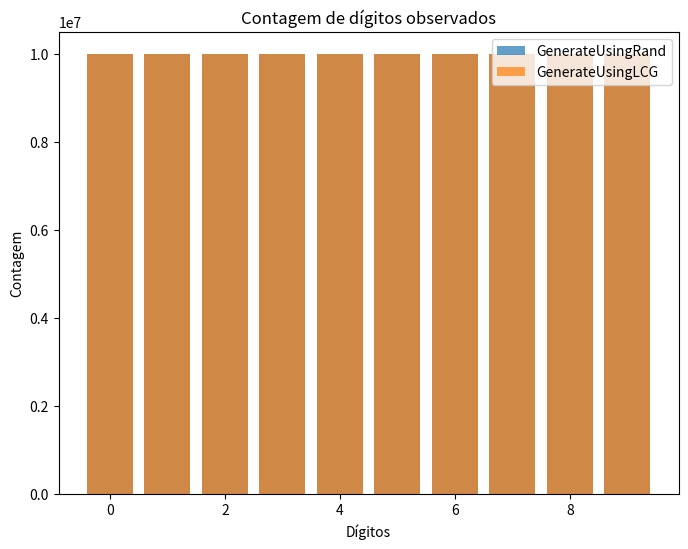

Write the Python code that produced this figure.
import matplotlib.pyplot as plt

# Resultados obtidos pelo código em C++
observed_rand = [10000000, 10000000, 10000000, 10000000, 10000000, 10000000, 10000000, 10000000, 10000000, 10000000]
observed_lcg = [9998469, 10004823, 9997611, 10000871, 10000843, 10004635, 10000342, 9999516, 10000813, 10000667]

digits = list(range(10))

plt.figure(figsize=(8, 6))
plt.bar(digits, observed_rand, label='GenerateUsingRand', alpha=0.7)
plt.bar(digits, observed_lcg, label='GenerateUsingLCG', alpha=0.7)
plt.xlabel('Dígitos')
plt.ylabel('Contagem')
plt.title('Contagem de dígitos observados')
plt.legend()

plt.show()
